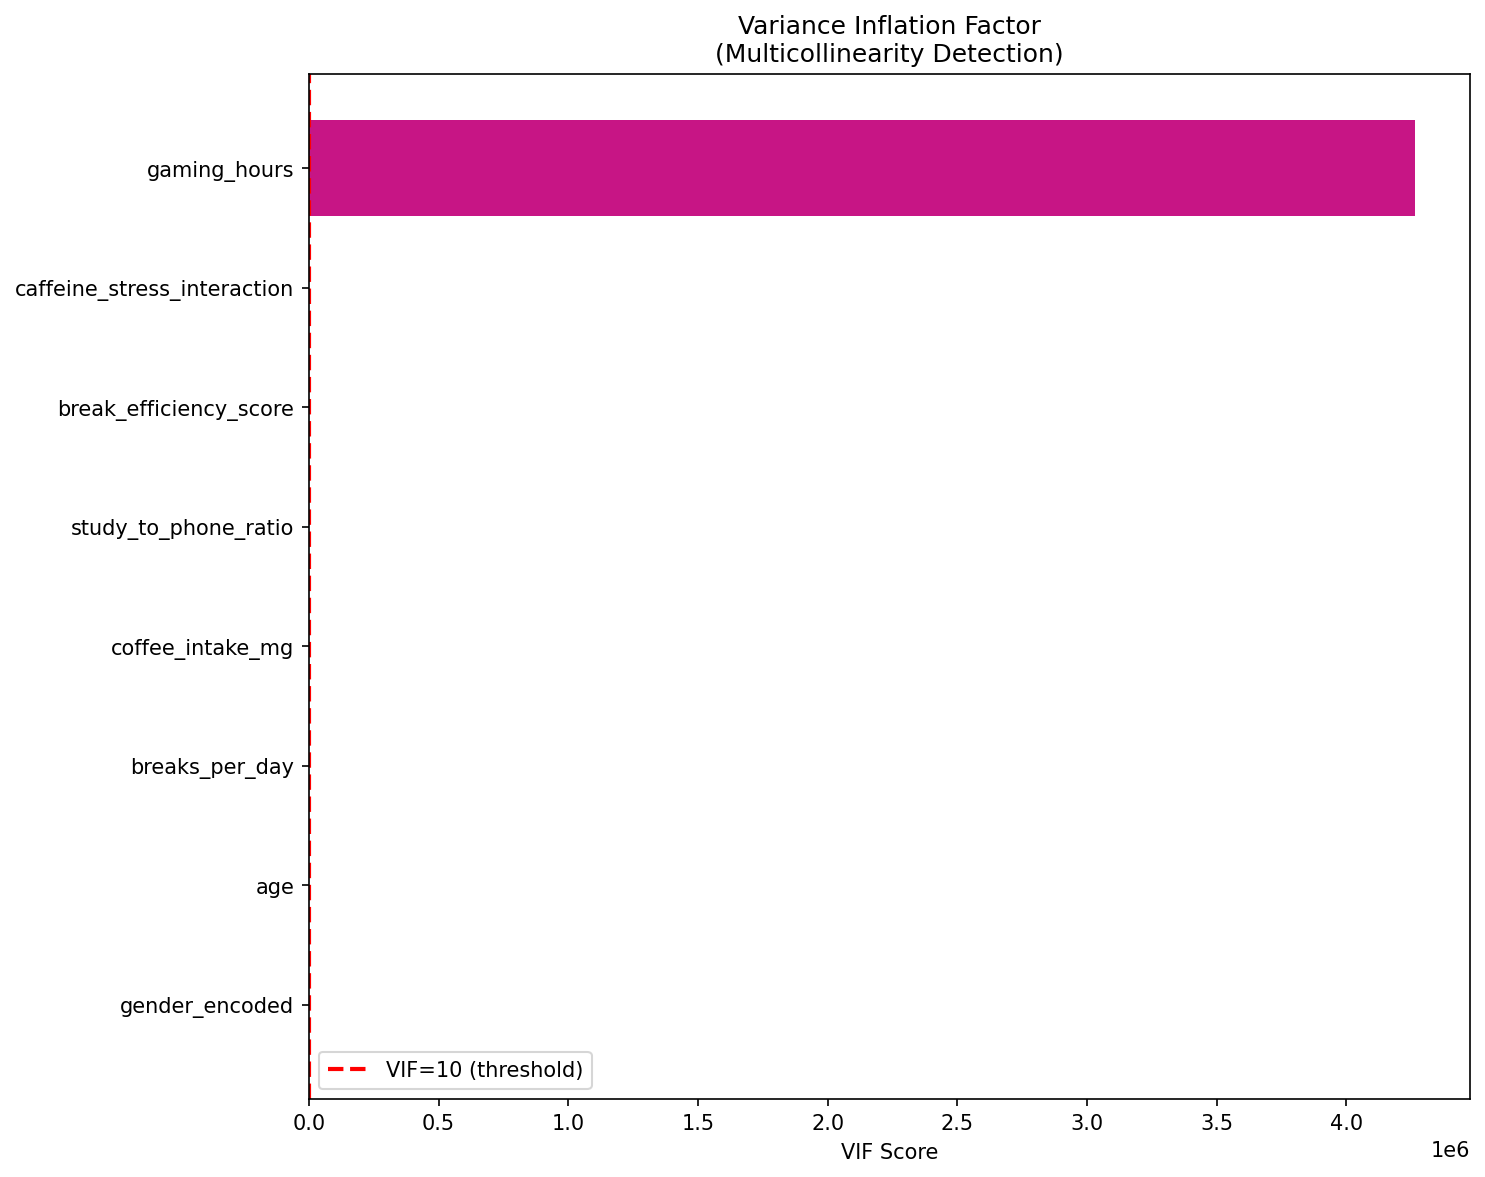

The table this chart was drawn from, first rows:
Feature, VIF
assignments_completed, inf
digital_distraction_score, inf
study_hours_per_day, inf
sleep_hours, inf
phone_usage_hours, inf
social_media_hours, inf
youtube_hours, inf
stress_focus_balance, inf
academic_engagement_score, inf
exercise_minutes, inf
healthy_lifestyle_score, inf
attendance_percentage, inf
stress_level, inf
focus_score, inf
gaming_hours, 4264271
caffeine_stress_interaction, 7.393
break_efficiency_score, 6.881
study_to_phone_ratio, 5.774
coffee_intake_mg, 4.63
breaks_per_day, 3.648
age, 1.001
gender_encoded, 1
